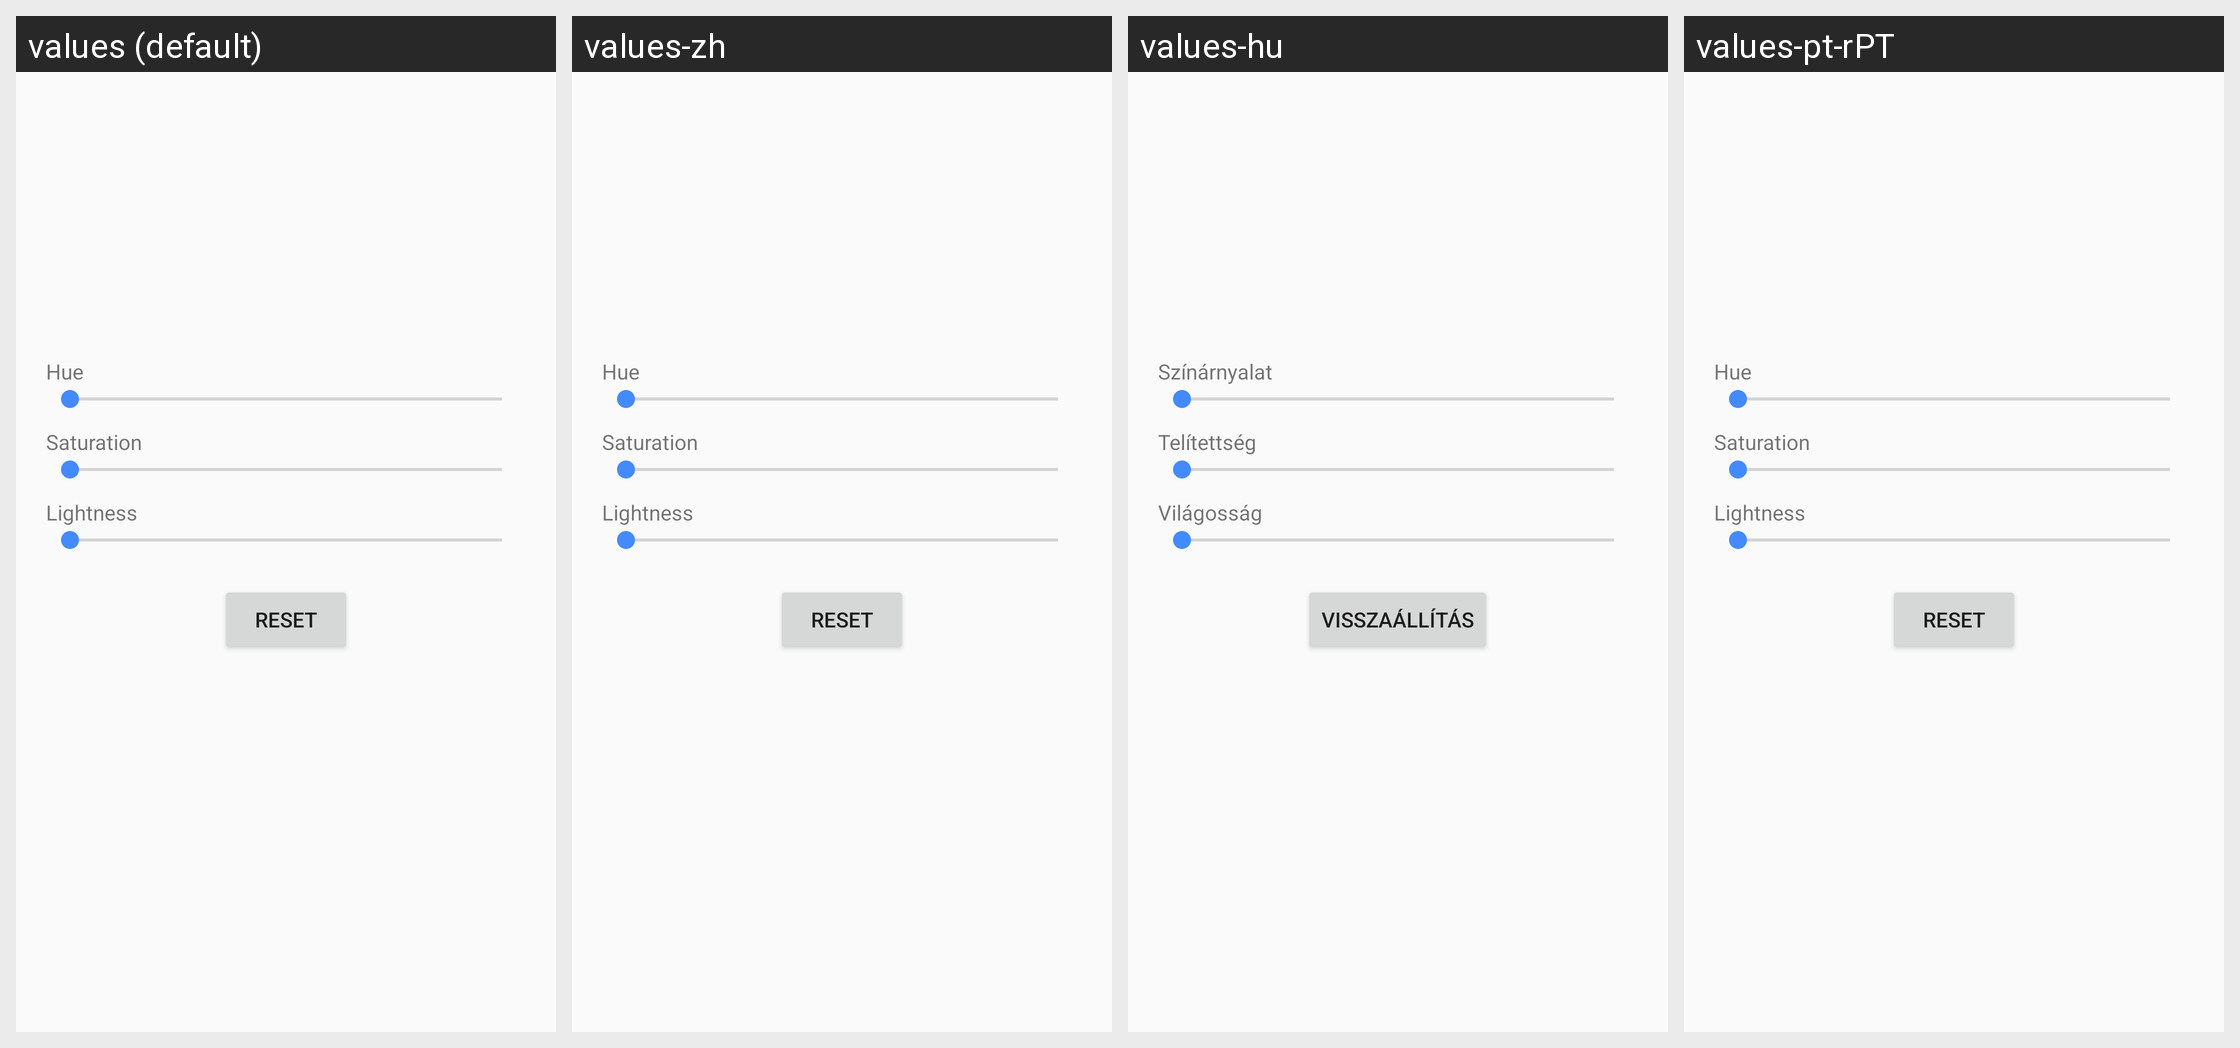

Strings drawn on this Android screen and how each of the app's shown locales translates them:
Android screen res/layout/dialog_color_picker.xml rendered under 4 locales, left to right: values (default), values-zh, values-hu, values-pt-rPT. Device: Nexus 5 (rendered at 1080×1920; each locale shown at half size, 540×960, under a caption strip naming it); theme Theme.DSub2000.Light.
Other locales in the repository, not shown: values-de, values-es, values-fr, values-nl, values-ru, values-sv.
Strings drawn on this screen, with the default value and each locale's value (text and hints the layout hard-codes, and strings that could not be matched under every locale, appear in the picture but are not listed):

color_picker.hue
  values: Hue
  values-zh: Hue  [not translated; the default value is used]
  values-hu: Színárnyalat
  values-pt-rPT: Hue  [not translated; the default value is used]

color_picker.saturation
  values: Saturation
  values-zh: Saturation  [not translated; the default value is used]
  values-hu: Telítettség
  values-pt-rPT: Saturation  [not translated; the default value is used]

color_picker.lightness
  values: Lightness
  values-zh: Lightness  [not translated; the default value is used]
  values-hu: Világosság
  values-pt-rPT: Lightness  [not translated; the default value is used]

common.reset
  values: Reset
  values-zh: Reset  [not translated; the default value is used]
  values-hu: Visszaállítás
  values-pt-rPT: Reset  [not translated; the default value is used]
